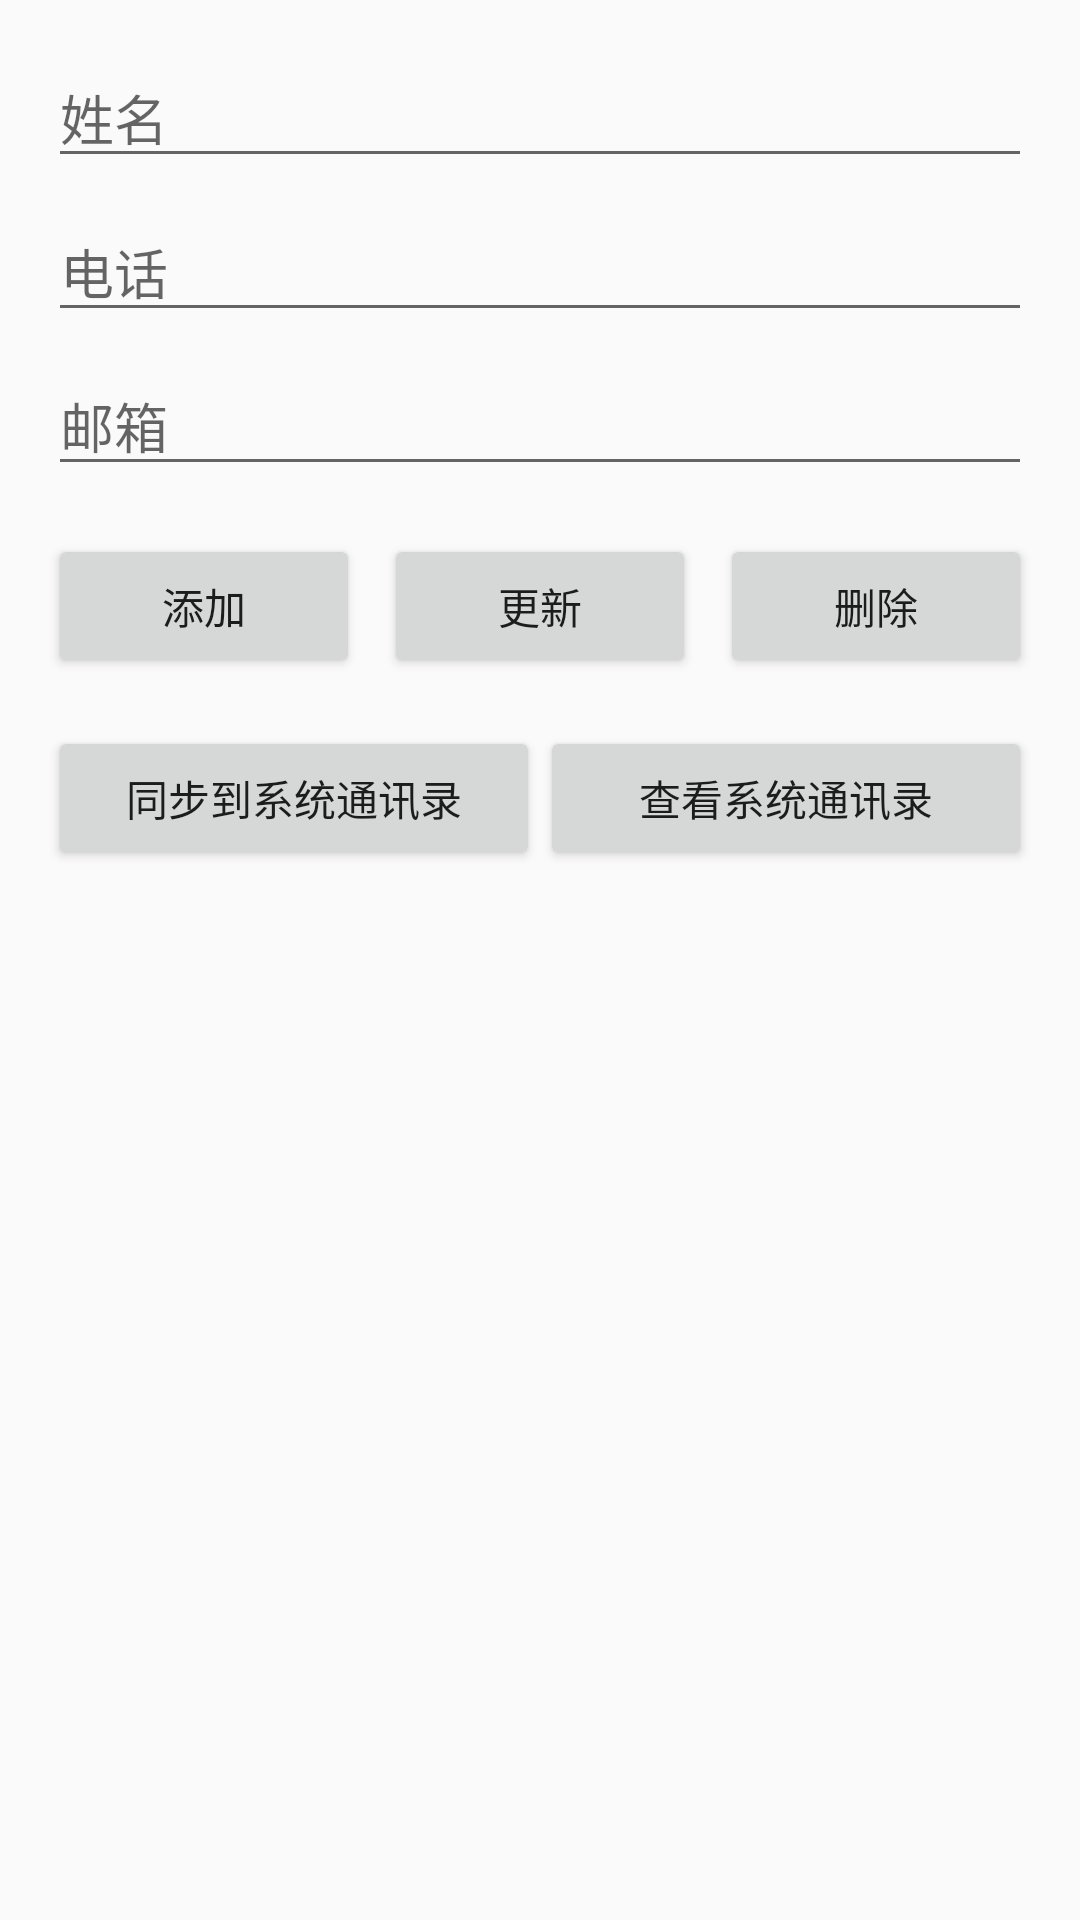

This screen was rendered from an Android layout file. Write that file and the resources it references.
<!-- AndroidManifest.xml: application theme Theme.AppCompat -->
<!-- res/layout/read_contactlist.xml -->
<?xml version="1.0" encoding="utf-8"?>
<LinearLayout xmlns:android="http://schemas.android.com/apk/res/android"
    android:layout_width="match_parent"
    android:layout_height="match_parent"
    android:orientation="vertical"
    android:padding="16dp">

    <EditText
        android:id="@+id/edit_text_name"
        android:layout_width="match_parent"
        android:layout_height="wrap_content"
        android:hint="姓名"
        android:inputType="textPersonName" />

    <EditText
        android:id="@+id/edit_text_phone"
        android:layout_width="match_parent"
        android:layout_height="wrap_content"
        android:layout_marginTop="8dp"
        android:hint="电话"
        android:inputType="phone" />

    <EditText
        android:id="@+id/edit_text_email"
        android:layout_width="match_parent"
        android:layout_height="wrap_content"
        android:layout_marginTop="8dp"
        android:hint="邮箱"
        android:inputType="textEmailAddress" />

    
    <LinearLayout
        android:layout_width="match_parent"
        android:layout_height="wrap_content"
        android:orientation="horizontal"
        android:layout_marginTop="16dp">

        <Button
            android:id="@+id/button_add_contact"
            android:layout_width="0dp"
            android:layout_height="wrap_content"
            android:layout_weight="1"
            android:text="添加"
            android:layout_marginEnd="4dp"/>

        <Button
            android:id="@+id/button_update_contact"
            android:layout_width="0dp"
            android:layout_height="wrap_content"
            android:layout_weight="1"
            android:text="更新"
            android:layout_marginStart="4dp"
            android:layout_marginEnd="4dp"/>

        <Button
            android:id="@+id/button_delete_contact"
            android:layout_width="0dp"
            android:layout_height="wrap_content"
            android:layout_weight="1"
            android:text="删除"
            android:layout_marginStart="4dp"/>


    </LinearLayout>

    <LinearLayout
        android:layout_width="match_parent"
        android:layout_height="wrap_content"
        android:orientation="horizontal"
        android:layout_marginTop="16dp">
    <Button
        android:id="@+id/button_sync_to_system"
        android:layout_width="0dp"
        android:layout_height="wrap_content"
        android:layout_weight="1"
        android:text="同步到系统通讯录" />
    <Button
        android:id="@+id/button_view_system_contacts"
        android:layout_width="0dp"
        android:layout_height="wrap_content"
        android:layout_weight="1"
        android:text="查看系统通讯录" />
 </LinearLayout>

    <ListView
        android:id="@+id/contacts_view"
        android:layout_width="match_parent"
        android:layout_height="0dp"
        android:layout_weight="1"
        android:layout_marginTop="16dp" />

</LinearLayout>
<!-- resources referenced by this layout -->
<resources>
  <style name="Theme.AppCompat" parent="Theme.AppCompat.Light.DarkActionBar">
      </style>
</resources>
